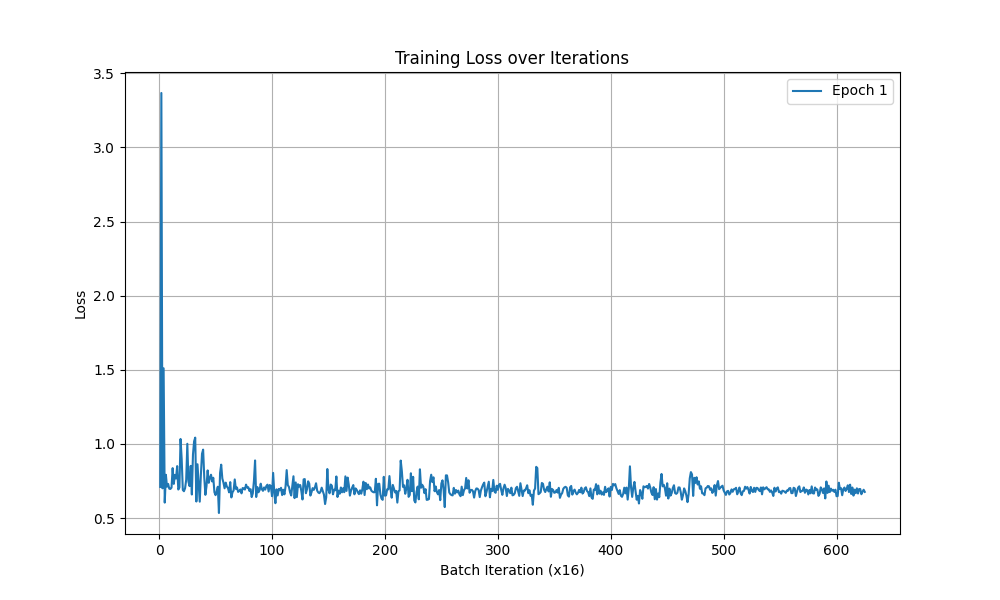

Source data for this figure (header and first rows):
Epoch, Iteration, Loss
0, 1, 0.7106
0, 2, 3.367
0, 3, 0.7012
0, 4, 1.51
0, 5, 0.6049
0, 6, 0.7924
0, 7, 0.7121
0, 8, 0.7309
0, 9, 0.6987
0, 10, 0.6969
0, 11, 0.7056
0, 12, 0.8373
0, 13, 0.7311
0, 14, 0.7919
0, 15, 0.767
0, 16, 0.8508
0, 17, 0.6929
0, 18, 0.7066
0, 19, 1.034
0, 20, 0.8987
0, 21, 0.6902
0, 22, 0.6816
0, 23, 0.7011
0, 24, 0.7586
0, 25, 1.001
0, 26, 0.7452
0, 27, 0.7161
0, 28, 0.8524
0, 29, 0.6595
0, 30, 0.929
0, 31, 1.018
0, 32, 1.043
0, 33, 0.6122
0, 34, 0.8633
0, 35, 0.7397
0, 36, 0.6111
0, 37, 0.7909
0, 38, 0.934
0, 39, 0.9619
0, 40, 0.7756
0, 41, 0.6572
0, 42, 0.7167
0, 43, 0.8219
0, 44, 0.7384
0, 45, 0.7711
0, 46, 0.7927
0, 47, 0.7474
0, 48, 0.7725
0, 49, 0.675
0, 50, 0.6551
0, 51, 0.68
0, 52, 0.7118
0, 53, 0.5347
0, 54, 0.8048
0, 55, 0.8606
0, 56, 0.7674
0, 57, 0.7394
0, 58, 0.7011
0, 59, 0.7395
0, 60, 0.7131
... 565 more rows
